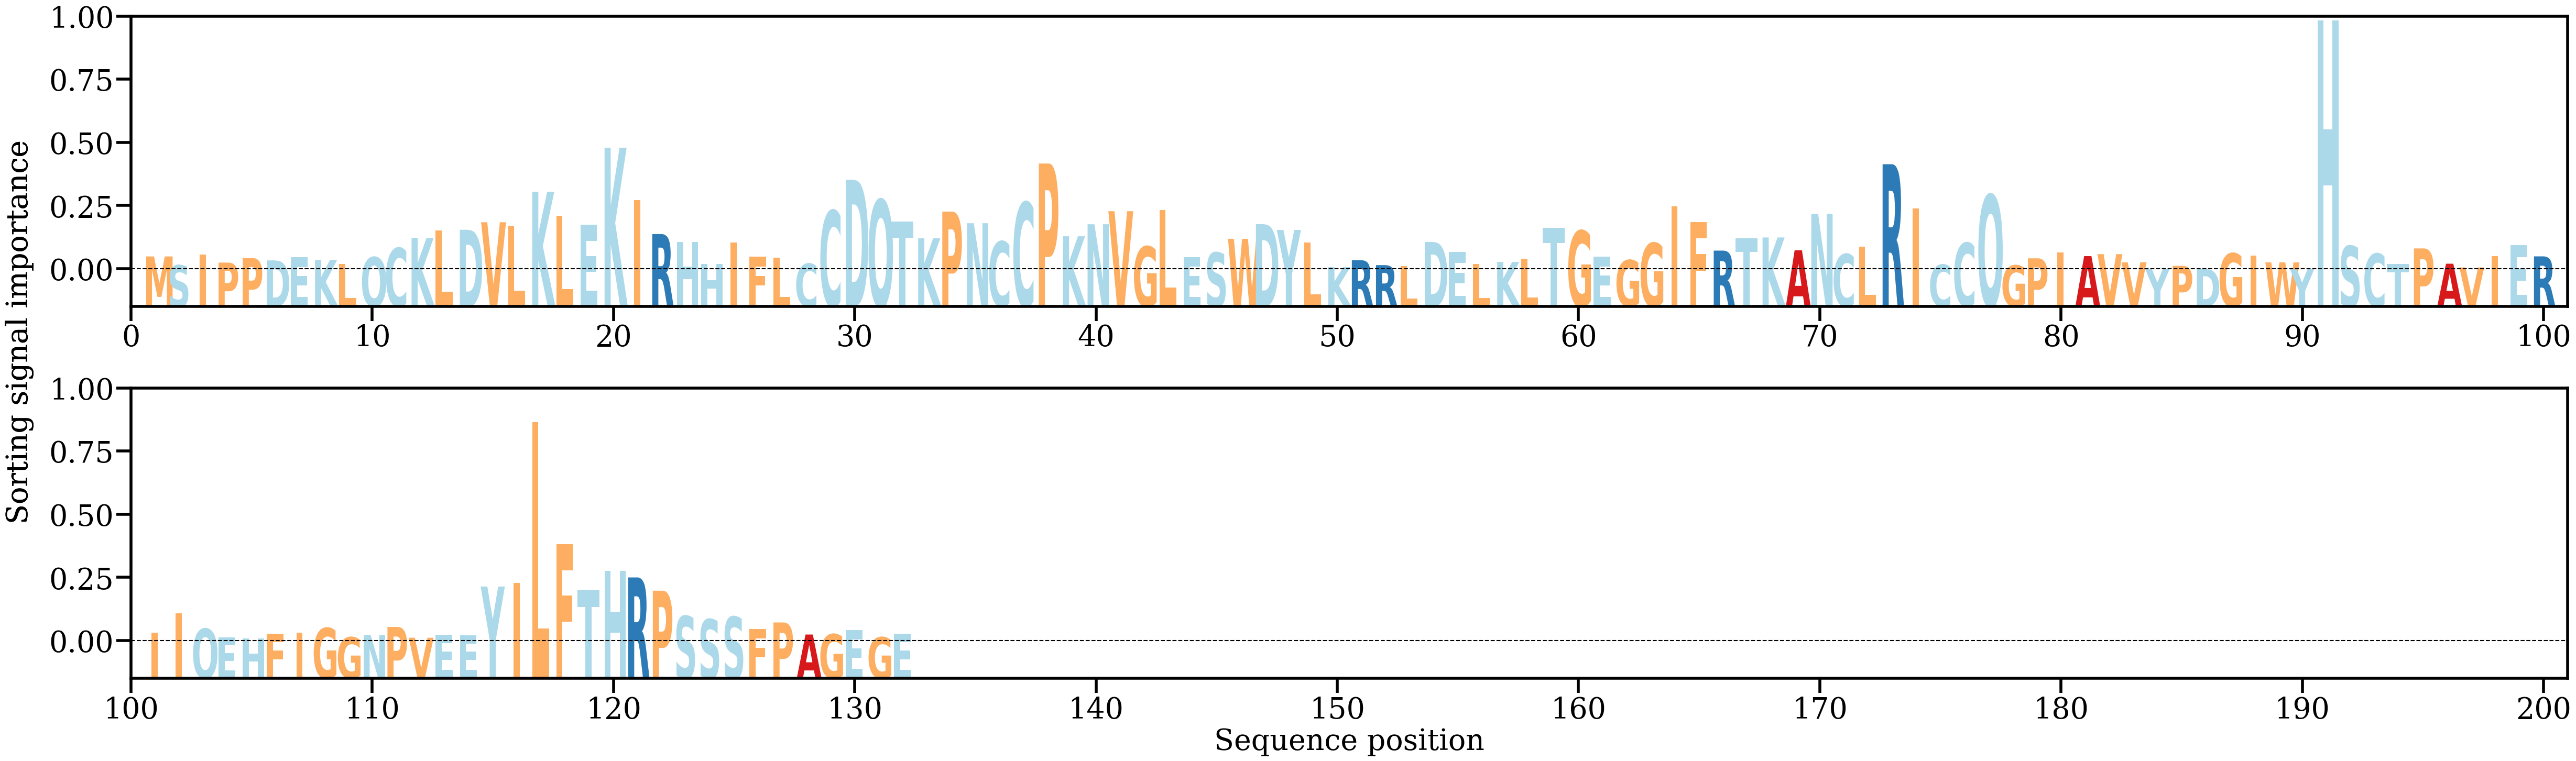

Data behind this chart, as committed beside it:
AA, Alpha
M, [0.00334711]
S, [0.00120503]
I, [0.00387274]
P, [0.00185338]
P, [0.00295893]
D, [0.00238919]
E, [0.00314158]
K, [0.00249754]
L, [0.00151289]
Q, [0.00317746]
C, [0.0053933]
K, [0.00784601]
L, [0.00962633]
D, [0.00982437]
V, [0.01164808]
L, [0.01064893]
K, [0.01903423]
L, [0.01321896]
E, [0.01103911]
K, [0.02974219]
I, [0.01701556]
R, [0.00877917]
H, [0.00686491]
H, [0.00156617]
I, [0.0067252]
F, [0.00324026]
L, [0.00298715]
C, [0.00157948]
C, [0.01447379]
D, [0.02197302]
Q, [0.01710263]
T, [0.01186274]
K, [0.00774397]
P, [0.01422891]
N, [0.01141698]
C, [0.00697205]
C, [0.01646702]
P, [0.02589751]
K, [0.00824615]
N, [0.01116526]
V, [0.01433348]
G, [0.00576583]
L, [0.01455646]
E, [0.00321311]
S, [0.0042826]
W, [0.00762777]
D, [0.01118094]
Y, [0.0097858]
L, [0.00667565]
K, [0.00077611]
R, [0.00243354]
R, [0.00123464]
L, [0.00096223]
D, [0.00687101]
E, [0.00440408]
L, [0.00155006]
K, [0.00201054]
L, [0.00277672]
T, [0.0103229]
G, [0.00958494]
... 72 more rows
